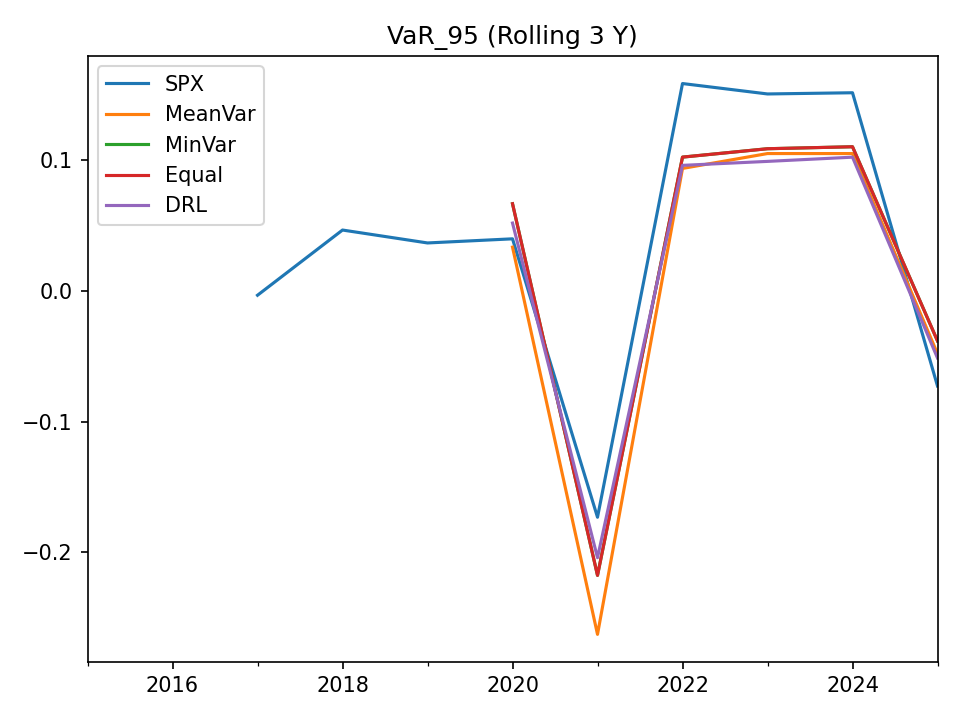

Source data for this figure (header and first rows):
, SPX, MeanVar, MinVar, Equal, DRL
2015-12-31, , , , , 
2016-12-31, , , , , 
2017-12-31, -0.003299, , , , 
2018-12-31, 0.0466, , , , 
2019-12-31, 0.03672, , , , 
2020-12-31, 0.03988, 0.03353, 0.06674, 0.06674, 0.05194
2021-12-31, -0.1732, -0.2629, -0.2177, -0.2177, -0.2042
2022-12-31, 0.1587, 0.09376, 0.1024, 0.1024, 0.09611
2023-12-31, 0.1508, 0.1051, 0.1088, 0.1088, 0.09914
2024-12-31, 0.1517, 0.1051, 0.1103, 0.1103, 0.1024
2025-12-31, -0.07278, -0.04806, -0.03825, -0.03825, -0.05137
